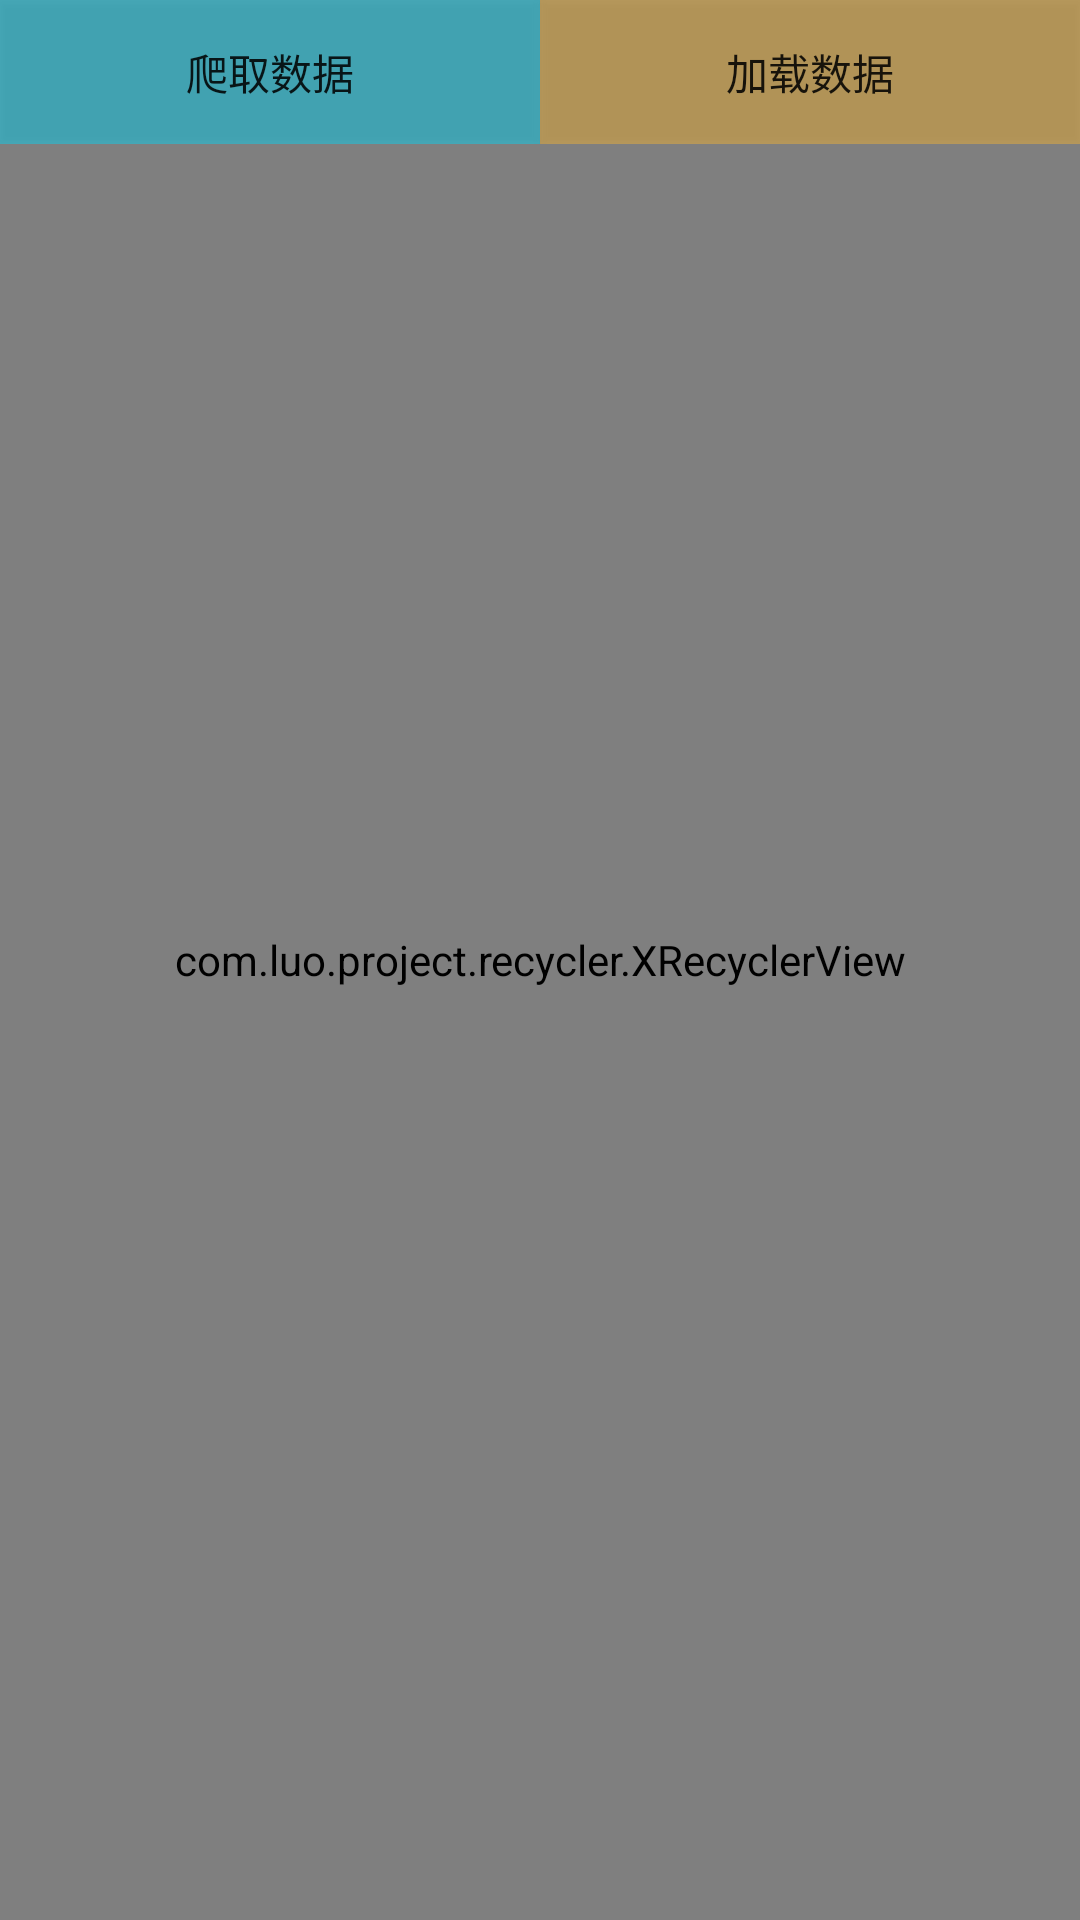

Write the Android layout XML for this screen, with the resource values it uses.
<!-- AndroidManifest.xml: activity theme AppTheme -->
<!-- res/layout/activity_recycler_view.xml -->
<?xml version="1.0" encoding="utf-8"?>
<RelativeLayout xmlns:android="http://schemas.android.com/apk/res/android"
    android:layout_width="match_parent"
    android:layout_height="match_parent">

    <com.luo.project.recycler.XRecyclerView
        android:id="@+id/rv_recycler"
        android:layout_width="match_parent"
        android:layout_height="match_parent"
        android:scrollbars="vertical" />

    <LinearLayout
        android:layout_width="match_parent"
        android:layout_height="wrap_content"
        android:orientation="horizontal">

        <Button
            android:id="@+id/button_get"
            android:layout_width="match_parent"
            android:layout_height="wrap_content"
            android:layout_weight="1"
            android:background="#7000ddff"
            android:text="爬取数据" />

        <Button
            android:id="@+id/button_add"
            android:layout_width="match_parent"
            android:layout_height="wrap_content"
            android:layout_weight="1"
            android:background="#70ffbb33"
            android:text="加载数据" />

    </LinearLayout>

</RelativeLayout>
<!-- resources referenced by this layout -->
<resources>
  <style name="AppTheme" parent="@style/Theme.AppCompat.Light">
          <item name="actionBarStyle">@style/ActionBar.Solid.Custom</item>
          <item name="actionBarSize">50dp</item>
          <item name="colorPrimary">@color/theme_color</item>
          <item name="android:windowContentOverlay">@null</item>
      </style>
  <style name="ActionBar.Solid.Custom" parent="@style/Widget.AppCompat.Light.ActionBar.Solid">
          <item name="background">@color/theme_color</item>
          <item name="titleTextStyle">@style/MyActionBarTitleText</item>
      </style>
  <color name="theme_color">#FF4081</color>
  <style name="MyActionBarTitleText" parent="@style/TextAppearance.AppCompat.Widget.ActionBar.Title">
          <item name="android:textColor">@android:color/white</item>
      </style>
</resources>
